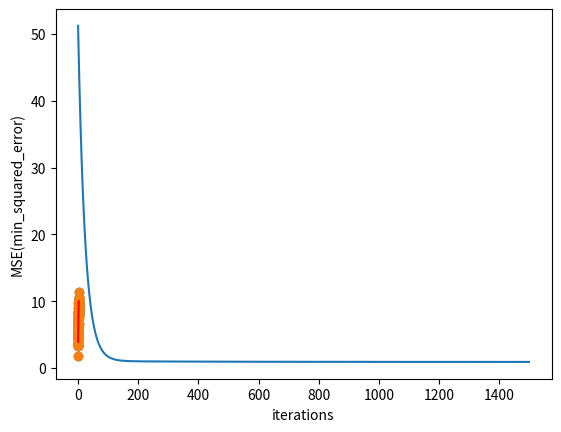

This figure's Python source:

#! now we are goin to implement a simple linear regression
#! with gradiant descent optimization algorithm from scratch
#TODO created by pourya pooryeganeh
#? 2018

#? import packages:
import numpy as np
import pandas as pd
import matplotlib.pyplot as plt

#! pre processing data considering data import
#! in this case we use some random data:
def data_prepare():
    
    x = 2 * np.random.rand(100,1)
    y = 4 + 3 * x + np.random.randn(100,1)

    return x, y

#! now we implement the gradiant descent algorithm:
#! our linear model is something like y = m * x + b
def gradiant_descent(x, y, learning_rate, num_iteration):

    J = []
    n = len(x)
    
    #! initial coeffs = 0;
    m_curr = b_curr = 0

    for _ in range(num_iteration):

        h = m_curr * x + b_curr
        cost = (1/n) * sum(val**2 for val in (y - h))
        J.append(cost)

        #? calculate partial derivatives of each variable
        dm = (-2/n) * sum(x * (y - h))
        db = (-2/n) * sum(y - h)

        #! gradiant descent
        m_curr -= dm * learning_rate
        b_curr -= db * learning_rate
        
    return m_curr, b_curr, J

#def predict()

if __name__ == '__main__':

    #TODO first prepare data: x , y
    x, y = data_prepare()
    
    #? now ploting raw data:
    plt.scatter(x, y)
    plt.show()
    
    #! get the first and second coeff and also J function history
    m, b, J = gradiant_descent(x, y, 0.005, 1500)
    
    
    #TODO ploting cost history:
    #! and also mean squeared error:
    plt.plot(J)
    plt.xlabel("iterations")
    plt.ylabel("MSE(min_squared_error)")
    plt.show()

    #! predict : 
    y_pred = m * x + b
    print('M : ', m)
    print('B : ', b)
    print('Last Cost : ', J[-1])
    #! plotting model
    plt.scatter(x, y)
    plt.plot([min(x), max(x)], [min(y_pred), max(y_pred)], color = 'r')
    plt.show()

    #! chetori?? safaaaaa?:-)